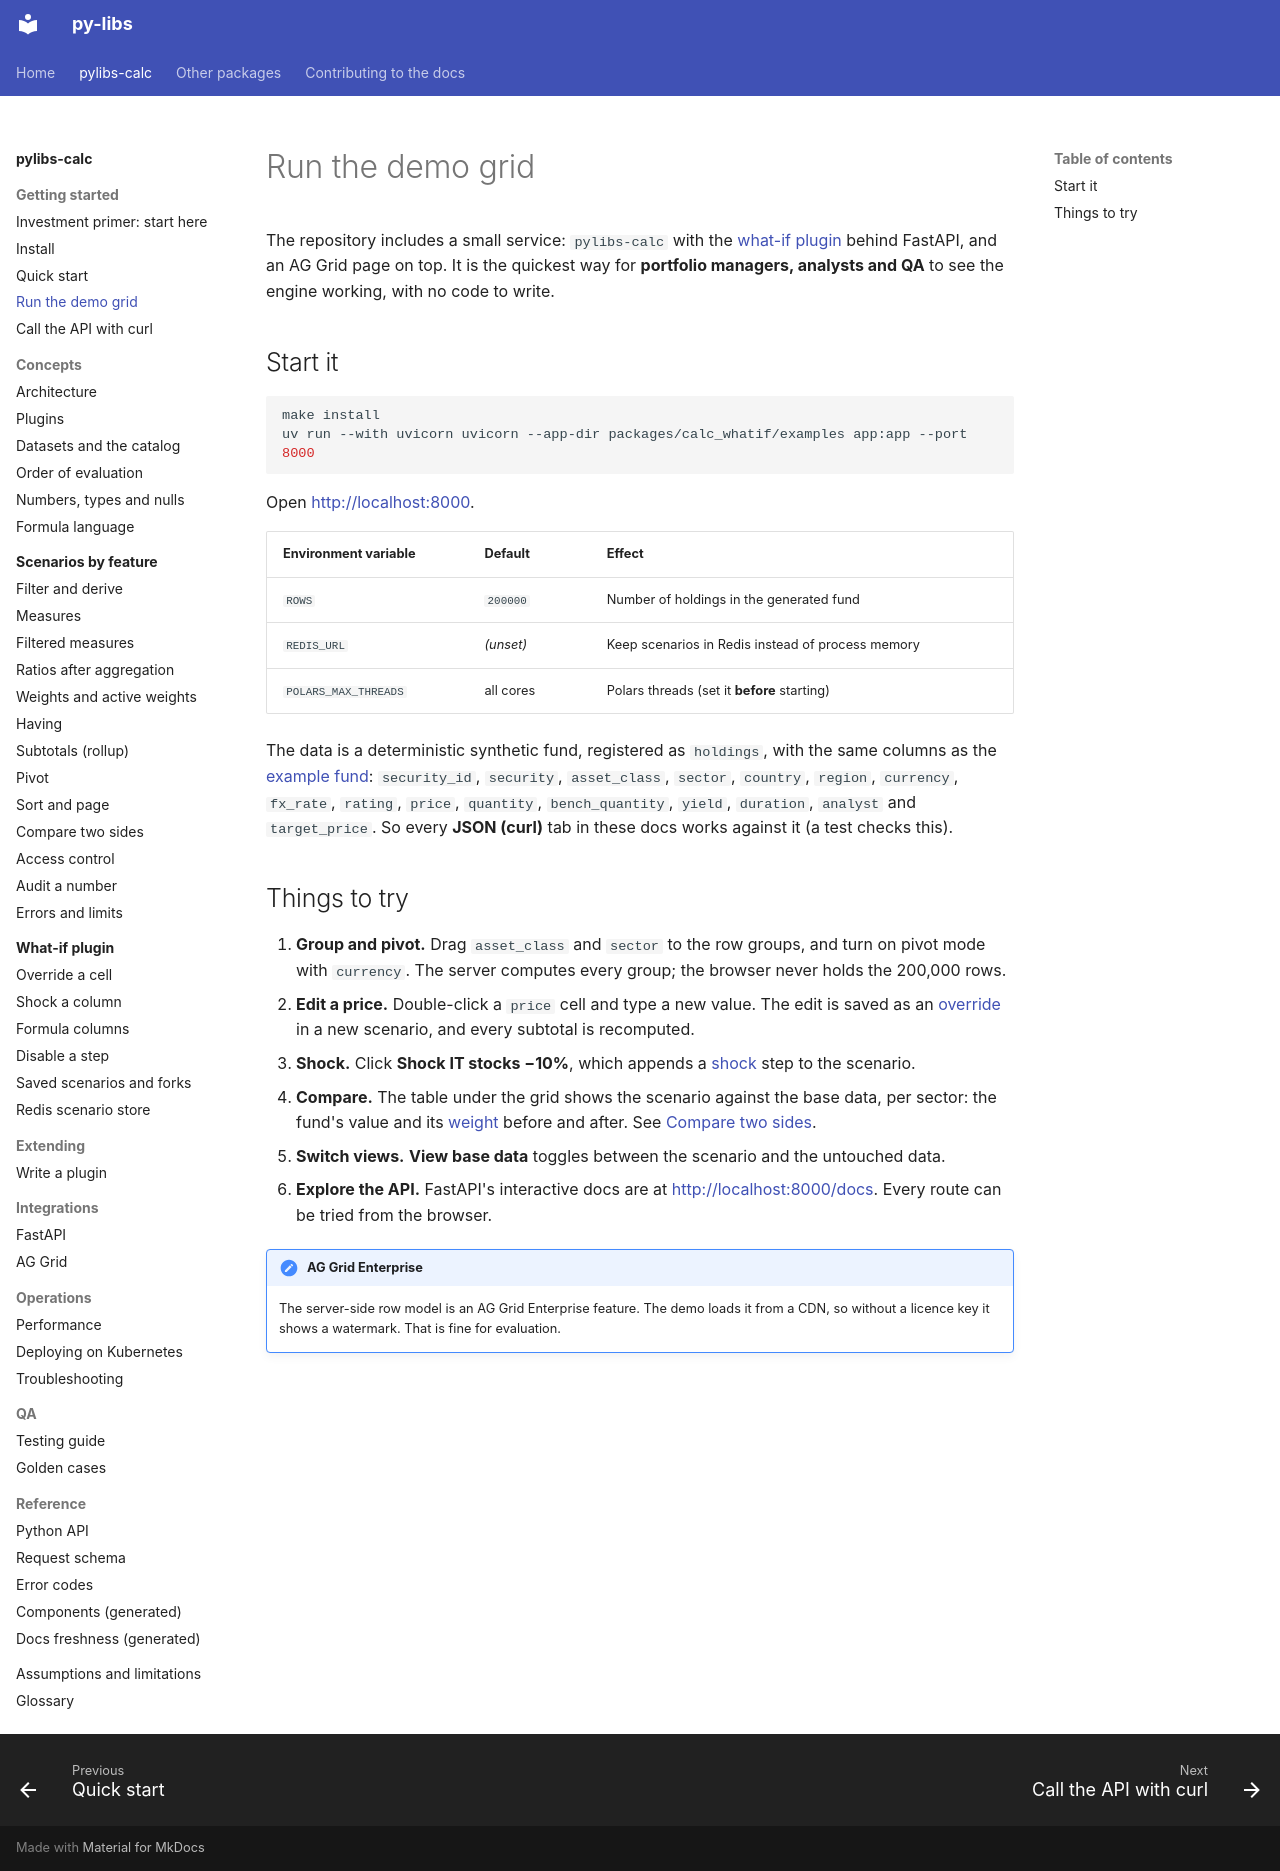

repository: sanjaysharmagwl/py-libs · page: calc/getting-started/run-the-demo/index.html · generator: mkdocs

# Run the demo grid

The repository includes a small service: `pylibs-calc` with the [what-if plugin](../whatif/index.md) behind FastAPI, and an AG Grid page on top. It is the quickest way for **portfolio managers, analysts and QA** to see the engine working, with no code to write.

## Start it

```bash
make install
uv run --with uvicorn uvicorn --app-dir packages/calc_whatif/examples app:app --port 8000
```

Open <http://localhost:8000>.

| Environment variable | Default | Effect |
| --- | --- | --- |
| `ROWS` | `200000` | Number of holdings in the generated fund |
| `REDIS_URL` | *(unset)* | Keep scenarios in Redis instead of process memory |
| `POLARS_MAX_THREADS` | all cores | Polars threads (set it **before** starting) |

The data is a deterministic synthetic fund, registered as `holdings`, with the same columns as the [example fund](../scenarios/index.md#the-example-fund): `security_id`, `security`, `asset_class`, `sector`, `country`, `region`, `currency`, `fx_rate`, `rating`, `price`, `quantity`, `bench_quantity`, `yield`, `duration`, `analyst` and `target_price`. So every **JSON (curl)** tab in these docs works against it (a test checks this).

## Things to try

1. **Group and pivot.** Drag `asset_class` and `sector` to the row groups, and turn on pivot mode with `currency`. The server computes every group; the browser never holds the 200,000 rows.
2. **Edit a price.** Double-click a `price` cell and type a new value. The edit is saved as an [override](../scenarios/override.md) in a new scenario, and every subtotal is recomputed.
3. **Shock.** Click **Shock IT stocks −10%**, which appends a [shock](../scenarios/shock.md) step to the scenario.
4. **Compare.** The table under the grid shows the scenario against the base data, per sector: the fund's value and its [weight](../scenarios/weights.md) before and after. See [Compare two sides](../scenarios/compare.md).
5. **Switch views.** **View base data** toggles between the scenario and the untouched data.
6. **Explore the API.** FastAPI's interactive docs are at <http://localhost:8000/docs>. Every route can be tried from the browser.

!!! note "AG Grid Enterprise"
    The server-side row model is an AG Grid Enterprise feature. The demo loads it from a CDN, so without a licence key it shows a watermark. That is fine for evaluation.
